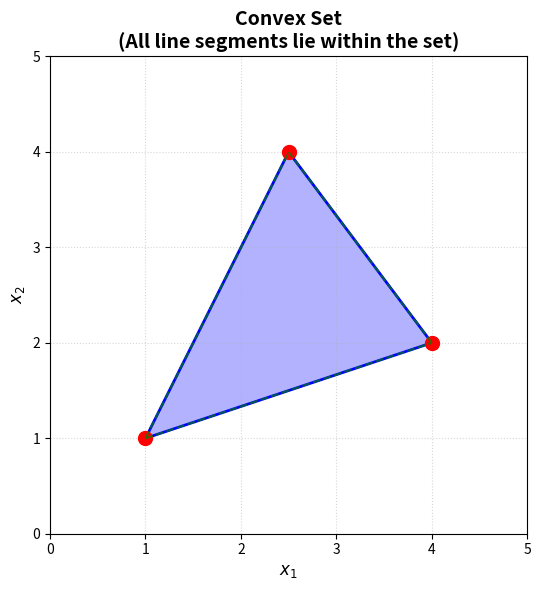
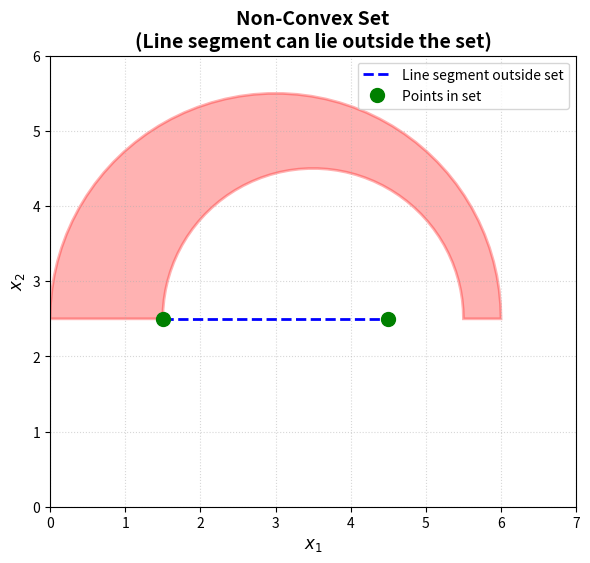
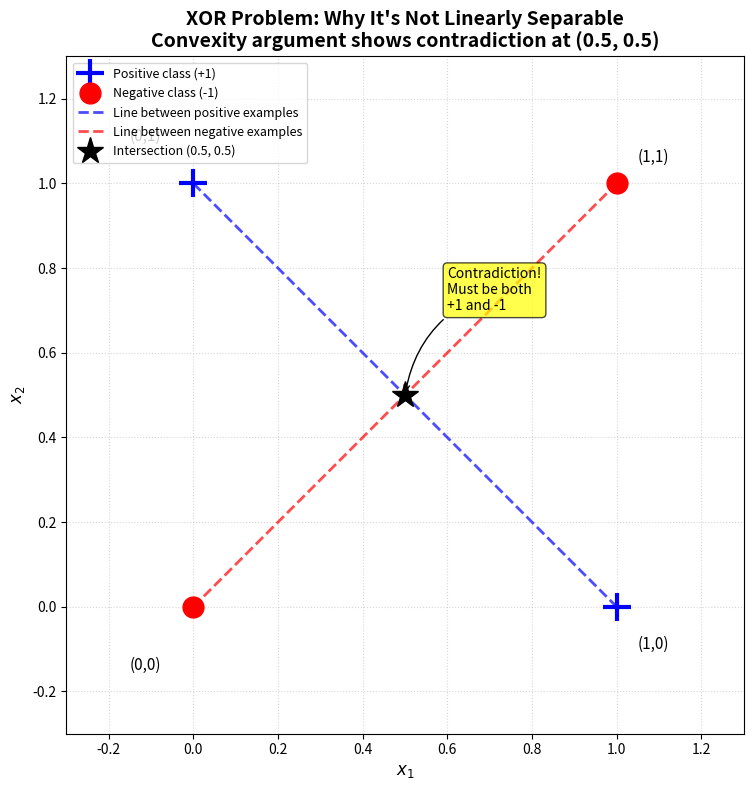
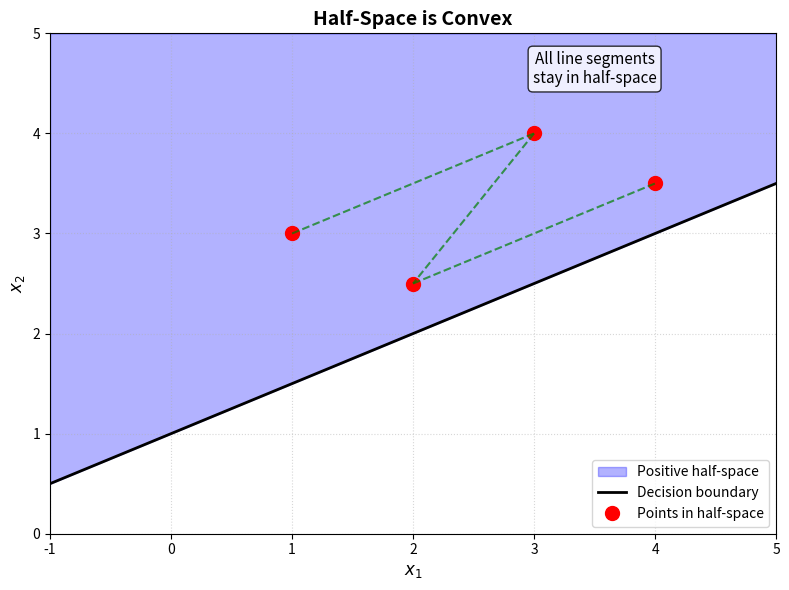
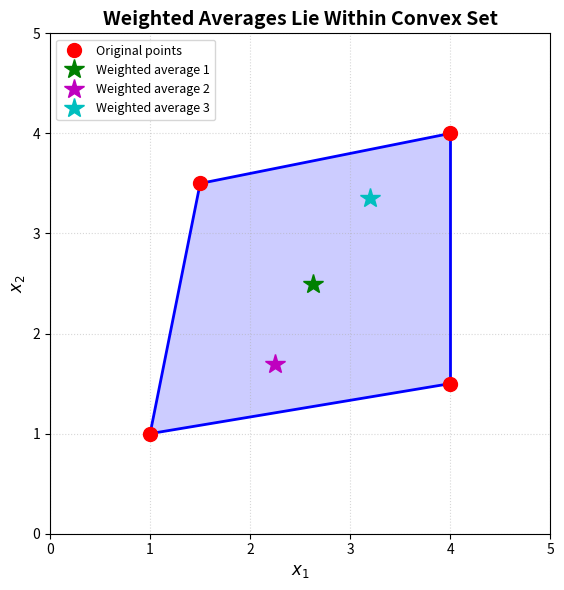

Here is the Python script that generated these plots, in order:
import numpy as np
import matplotlib.pyplot as plt
from matplotlib.patches import Polygon
from scipy.spatial import ConvexHull


def plot_convex_example():
    """Plot a simple convex set (triangle) with line segments between points."""
    fig, ax = plt.subplots(1, 1, figsize=(6, 6))

    # Define a convex set (triangle)
    points = np.array([[1, 1], [4, 2], [2.5, 4]])

    # Plot the convex hull
    hull = ConvexHull(points)
    for simplex in hull.simplices:
        ax.plot(points[simplex, 0], points[simplex, 1], "b-", linewidth=2)

    # Fill the polygon
    polygon = Polygon(points, alpha=0.3, facecolor="blue", edgecolor="blue")
    ax.add_patch(polygon)

    # Plot points
    ax.plot(points[:, 0], points[:, 1], "ro", markersize=10, label="Points")

    # Draw line segments between all pairs of points
    for i in range(len(points)):
        for j in range(i + 1, len(points)):
            ax.plot(
                [points[i, 0], points[j, 0]],
                [points[i, 1], points[j, 1]],
                "g--",
                linewidth=1.5,
                alpha=0.7,
            )

    ax.set_xlim(0, 5)
    ax.set_ylim(0, 5)
    ax.set_xlabel("$x_1$", fontsize=12)
    ax.set_ylabel("$x_2$", fontsize=12)
    ax.set_title(
        "Convex Set\n(All line segments lie within the set)",
        fontsize=14,
        fontweight="bold",
    )
    ax.grid(True, linestyle=":", alpha=0.5)
    ax.set_aspect("equal")
    plt.tight_layout()
    plt.savefig("convex_set_example.png", dpi=300, bbox_inches="tight")
    plt.show()


def plot_nonconvex_example():
    """Plot a non-convex set (crescent shape)."""
    fig, ax = plt.subplots(1, 1, figsize=(6, 6))

    # Create a crescent shape (non-convex)
    theta = np.linspace(0, np.pi, 50)
    x_outer = 3 * np.cos(theta) + 3
    y_outer = 3 * np.sin(theta) + 2.5

    x_inner = 2 * np.cos(theta) + 3.5
    y_inner = 2 * np.sin(theta) + 2.5

    x_crescent = np.concatenate([x_outer, x_inner[::-1]])
    y_crescent = np.concatenate([y_outer, y_inner[::-1]])

    # Plot the crescent
    polygon = Polygon(
        np.column_stack([x_crescent, y_crescent]),
        alpha=0.3,
        facecolor="red",
        edgecolor="red",
        linewidth=2,
    )
    ax.add_patch(polygon)

    # Select two points where line segment goes outside
    p1 = np.array([1.5, 2.5])
    p2 = np.array([4.5, 2.5])

    ax.plot(
        [p1[0], p2[0]],
        [p1[1], p2[1]],
        "b--",
        linewidth=2,
        label="Line segment outside set",
    )
    ax.plot([p1[0], p2[0]], [p1[1], p2[1]], "go", markersize=10, label="Points in set")

    ax.set_xlim(0, 7)
    ax.set_ylim(0, 6)
    ax.set_xlabel("$x_1$", fontsize=12)
    ax.set_ylabel("$x_2$", fontsize=12)
    ax.set_title(
        "Non-Convex Set\n(Line segment can lie outside the set)",
        fontsize=14,
        fontweight="bold",
    )
    ax.legend(fontsize=10)
    ax.grid(True, linestyle=":", alpha=0.5)
    ax.set_aspect("equal")
    plt.tight_layout()
    plt.savefig("nonconvex_set_example.png", dpi=300, bbox_inches="tight")
    plt.show()


def plot_xor_convexity_problem():
    """Illustrate why XOR is not linearly separable using convexity."""
    fig, ax = plt.subplots(1, 1, figsize=(8, 8))

    # XOR data points
    pos_points = np.array([[0, 1], [1, 0]])
    neg_points = np.array([[0, 0], [1, 1]])

    # Plot positive examples
    ax.plot(
        pos_points[:, 0],
        pos_points[:, 1],
        "b+",
        markersize=20,
        markeredgewidth=3,
        label="Positive class (+1)",
    )

    # Plot negative examples
    ax.plot(
        neg_points[:, 0],
        neg_points[:, 1],
        "ro",
        markersize=15,
        markerfacecolor="red",
        label="Negative class (-1)",
    )

    # Draw line segment between positive examples
    ax.plot(
        [pos_points[0, 0], pos_points[1, 0]],
        [pos_points[0, 1], pos_points[1, 1]],
        "b--",
        linewidth=2,
        alpha=0.7,
        label="Line between positive examples",
    )

    # Draw line segment between negative examples
    ax.plot(
        [neg_points[0, 0], neg_points[1, 0]],
        [neg_points[0, 1], neg_points[1, 1]],
        "r--",
        linewidth=2,
        alpha=0.7,
        label="Line between negative examples",
    )

    # Mark intersection point
    intersection = np.array([0.5, 0.5])
    ax.plot(
        intersection[0],
        intersection[1],
        "k*",
        markersize=20,
        label="Intersection (0.5, 0.5)",
    )

    # Add annotations
    ax.annotate("(0,1)", xy=(0, 1), xytext=(-0.15, 1.1), fontsize=11)
    ax.annotate("(1,0)", xy=(1, 0), xytext=(1.05, -0.1), fontsize=11)
    ax.annotate("(0,0)", xy=(0, 0), xytext=(-0.15, -0.15), fontsize=11)
    ax.annotate("(1,1)", xy=(1, 1), xytext=(1.05, 1.05), fontsize=11)
    ax.annotate(
        "Contradiction!\nMust be both\n+1 and -1",
        xy=(0.5, 0.5),
        xytext=(0.6, 0.7),
        fontsize=10,
        ha="left",
        bbox=dict(boxstyle="round", facecolor="yellow", alpha=0.7),
        arrowprops=dict(arrowstyle="->", connectionstyle="arc3,rad=0.3"),
    )

    ax.set_xlim(-0.3, 1.3)
    ax.set_ylim(-0.3, 1.3)
    ax.set_xlabel("$x_1$", fontsize=12)
    ax.set_ylabel("$x_2$", fontsize=12)
    ax.set_title(
        "XOR Problem: Why It's Not Linearly Separable\n"
        + "Convexity argument shows contradiction at (0.5, 0.5)",
        fontsize=14,
        fontweight="bold",
    )
    ax.legend(loc="upper left", fontsize=9)
    ax.grid(True, linestyle=":", alpha=0.5)
    ax.set_aspect("equal")
    plt.tight_layout()
    plt.savefig("xor_convexity_problem.png", dpi=300, bbox_inches="tight")
    plt.show()


def plot_halfspace_convexity():
    """Illustrate that half-spaces are convex."""
    fig, ax = plt.subplots(1, 1, figsize=(8, 6))

    # Define a decision boundary
    x = np.linspace(-1, 5, 100)
    y_boundary = 0.5 * x + 1

    # Fill positive half-space
    ax.fill_between(
        x, y_boundary, 5, alpha=0.3, color="blue", label="Positive half-space"
    )

    # Plot decision boundary
    ax.plot(x, y_boundary, "k-", linewidth=2, label="Decision boundary")

    # Select random points in the positive half-space
    np.random.seed(42)
    points = np.array([[1, 3], [3, 4], [2, 2.5], [4, 3.5]])

    # Plot points
    ax.plot(
        points[:, 0], points[:, 1], "ro", markersize=10, label="Points in half-space"
    )

    # Draw line segments between some pairs to show convexity
    for i in range(len(points) - 1):
        ax.plot(
            [points[i, 0], points[i + 1, 0]],
            [points[i, 1], points[i + 1, 1]],
            "g--",
            linewidth=1.5,
            alpha=0.7,
        )

    # Add text
    ax.text(
        3.5,
        4.5,
        "All line segments\nstay in half-space",
        fontsize=11,
        ha="center",
        bbox=dict(boxstyle="round", facecolor="white", alpha=0.8),
    )

    ax.set_xlim(-1, 5)
    ax.set_ylim(0, 5)
    ax.set_xlabel("$x_1$", fontsize=12)
    ax.set_ylabel("$x_2$", fontsize=12)
    ax.set_title("Half-Space is Convex", fontsize=14, fontweight="bold")
    ax.legend(loc="lower right", fontsize=10)
    ax.grid(True, linestyle=":", alpha=0.5)
    plt.tight_layout()
    plt.savefig("halfspace_convexity.png", dpi=300, bbox_inches="tight")
    plt.show()


def plot_weighted_average():
    """Illustrate weighted average of points in a convex set."""
    fig, ax = plt.subplots(1, 1, figsize=(8, 6))

    # Define a convex set (quadrilateral)
    points = np.array([[1, 1], [4, 1.5], [4, 4], [1.5, 3.5]])

    # Plot the convex hull
    hull = ConvexHull(points)
    for simplex in hull.simplices:
        ax.plot(points[simplex, 0], points[simplex, 1], "b-", linewidth=2)

    # Fill the polygon
    polygon = Polygon(points, alpha=0.2, facecolor="blue", edgecolor="blue")
    ax.add_patch(polygon)

    # Plot original points
    ax.plot(points[:, 0], points[:, 1], "ro", markersize=10, label="Original points")

    # Compute weighted averages
    weights1 = np.array([0.25, 0.25, 0.25, 0.25])
    avg1 = np.dot(weights1, points)

    weights2 = np.array([0.5, 0.3, 0.1, 0.1])
    avg2 = np.dot(weights2, points)

    weights3 = np.array([0.1, 0.1, 0.6, 0.2])
    avg3 = np.dot(weights3, points)

    # Plot weighted averages
    ax.plot(avg1[0], avg1[1], "g*", markersize=15, label="Weighted average 1")
    ax.plot(avg2[0], avg2[1], "m*", markersize=15, label="Weighted average 2")
    ax.plot(avg3[0], avg3[1], "c*", markersize=15, label="Weighted average 3")

    ax.set_xlim(0, 5)
    ax.set_ylim(0, 5)
    ax.set_xlabel("$x_1$", fontsize=12)
    ax.set_ylabel("$x_2$", fontsize=12)
    ax.set_title(
        "Weighted Averages Lie Within Convex Set", fontsize=14, fontweight="bold"
    )
    ax.legend(loc="upper left", fontsize=9)
    ax.grid(True, linestyle=":", alpha=0.5)
    ax.set_aspect("equal")
    plt.tight_layout()
    plt.savefig("weighted_average_convex.png", dpi=300, bbox_inches="tight")
    plt.show()


def main():
    """Generate all convex set visualizations."""
    print("Generating convex set visualizations...")

    print("1. Plotting convex set example...")
    plot_convex_example()

    print("2. Plotting non-convex set example...")
    plot_nonconvex_example()

    print("3. Plotting XOR convexity problem...")
    plot_xor_convexity_problem()

    print("4. Plotting half-space convexity...")
    plot_halfspace_convexity()

    print("5. Plotting weighted average demonstration...")
    plot_weighted_average()

    print("\nAll visualizations saved successfully!")


if __name__ == "__main__":
    main()
